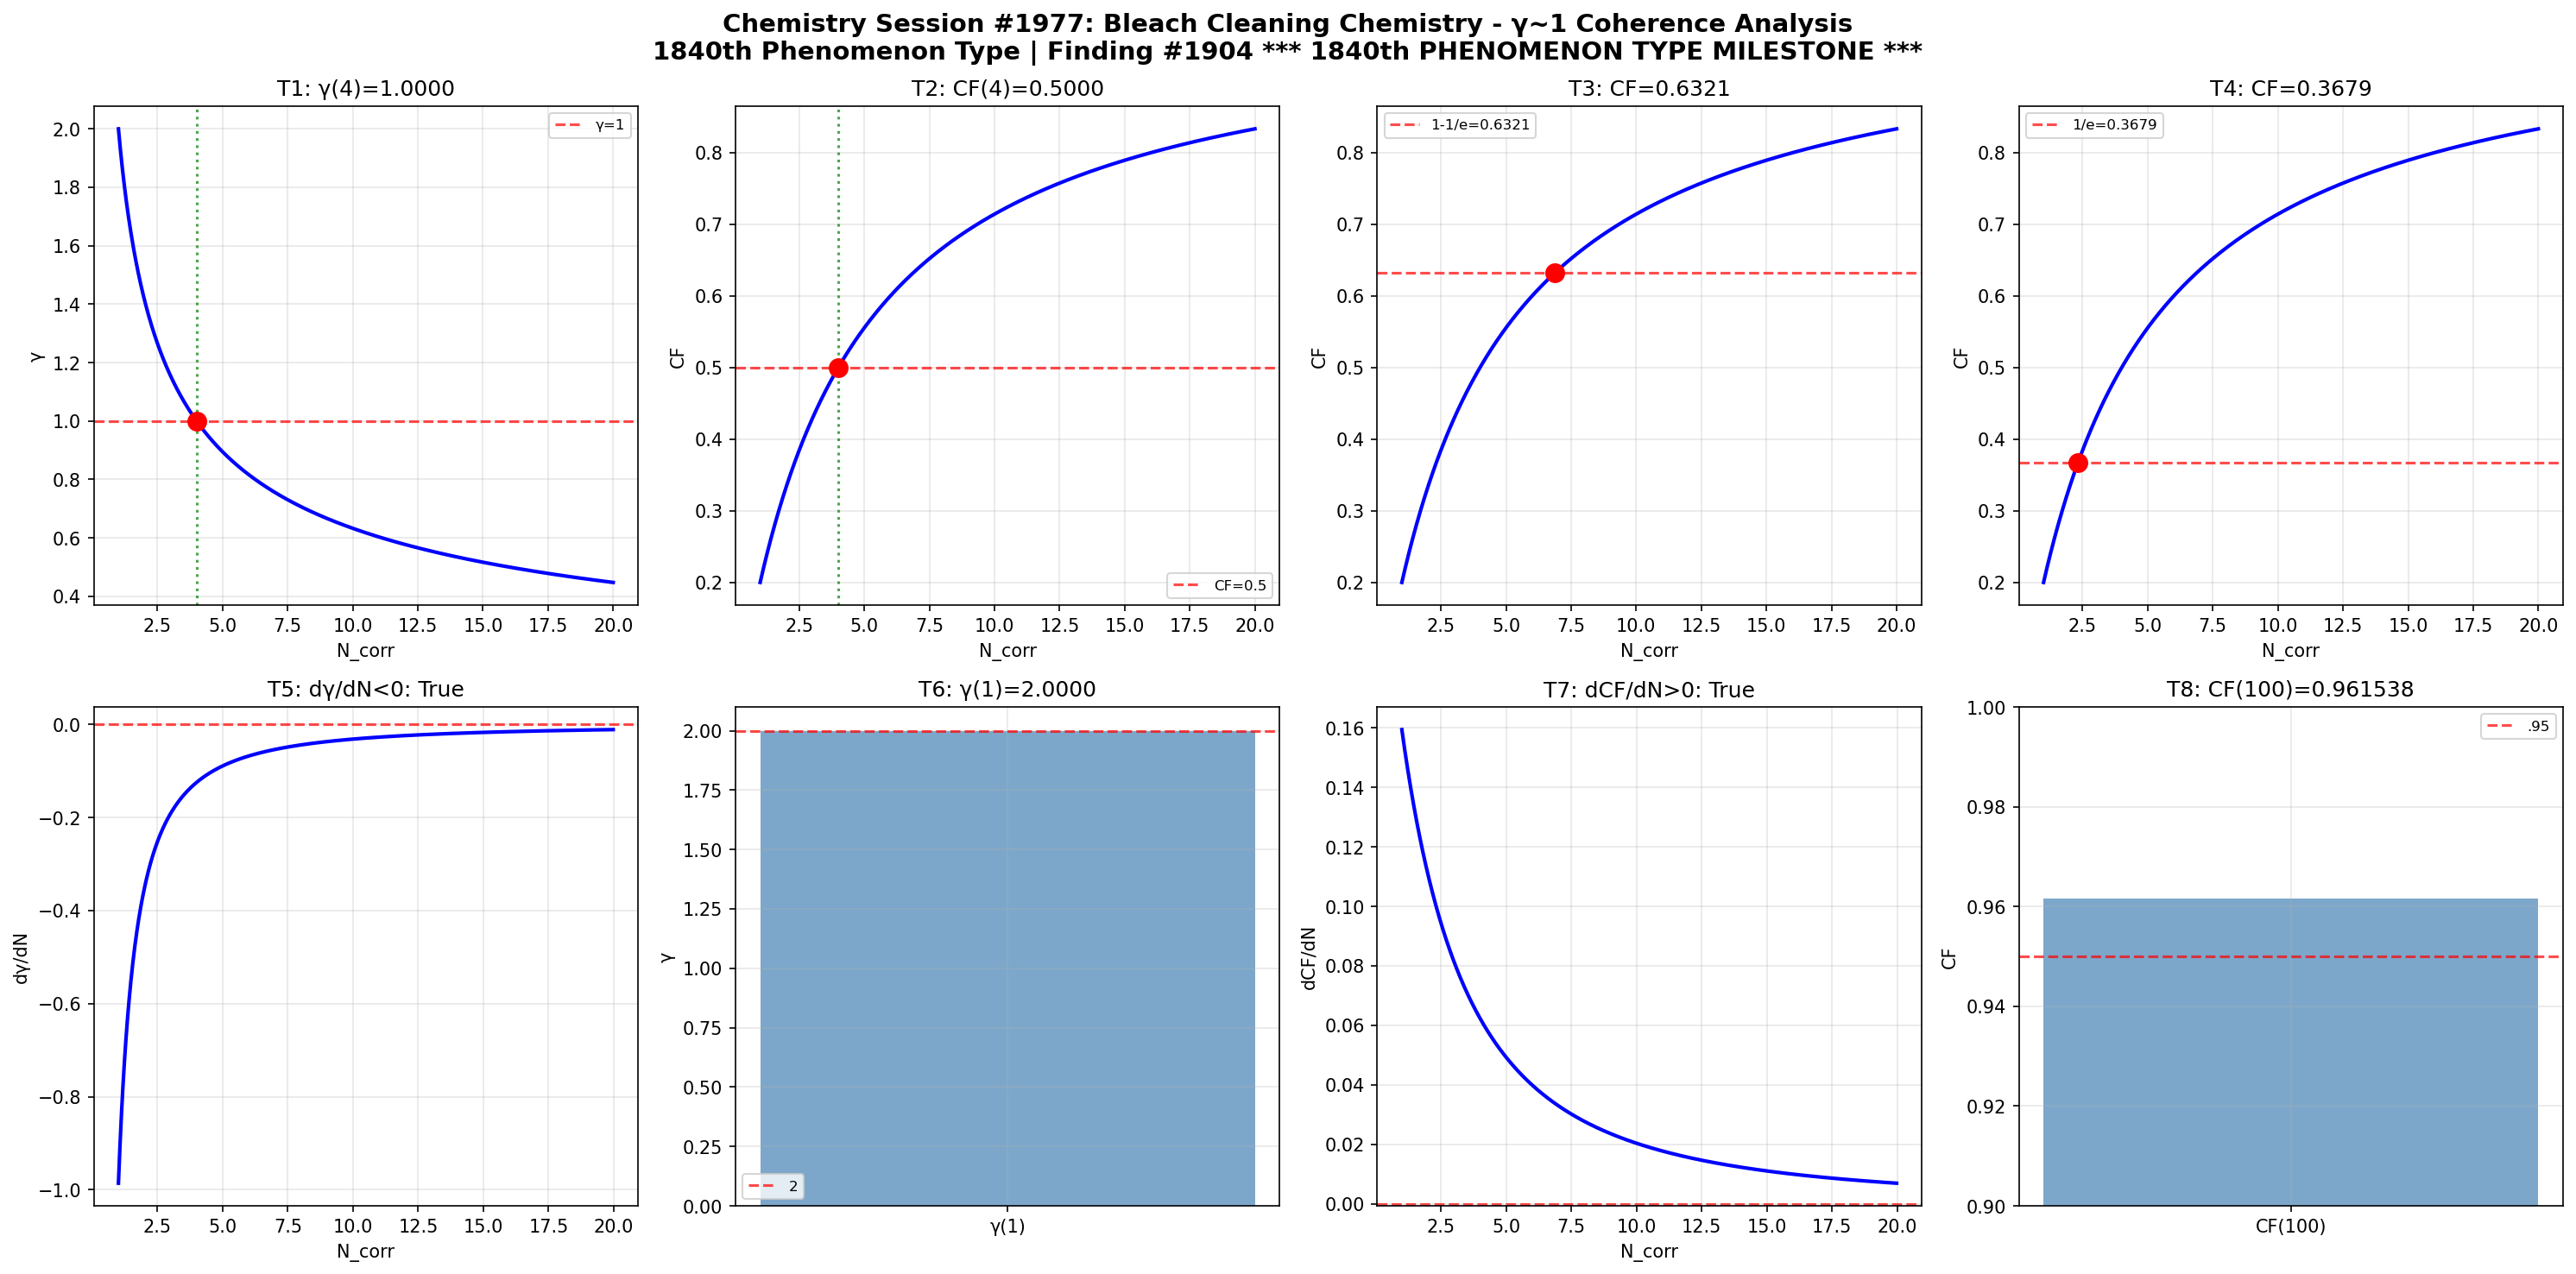

This chart was generated by the following Python code:
import numpy as np
import matplotlib
matplotlib.use('Agg')
import matplotlib.pyplot as plt

def gamma(N_corr): return 2.0 / np.sqrt(N_corr)
def coherence_fraction(g): return 1.0 / (1.0 + g**2)

N = np.linspace(1, 20, 1000); g = gamma(N); cf = coherence_fraction(g)
fig, axes = plt.subplots(2, 4, figsize=(20, 10))
fig.suptitle('Chemistry Session #1977: Bleach Cleaning Chemistry - γ~1 Coherence Analysis\n1840th Phenomenon Type | Finding #1904 *** 1840th PHENOMENON TYPE MILESTONE ***', fontsize=14, fontweight='bold')

ax=axes[0,0]; g4=gamma(4); ax.axhline(y=1,color='r',ls='--',alpha=.7,label='γ=1'); ax.plot(N,g,'b-',lw=2); ax.axvline(x=4,color='g',ls=':',alpha=.7); ax.plot(4,g4,'ro',ms=10); ax.set_xlabel('N_corr'); ax.set_ylabel('γ'); ax.set_title(f'T1: γ(4)={g4:.4f}'); ax.legend(fontsize=8); ax.grid(True,alpha=.3); t1=abs(g4-1)<1e-10
ax=axes[0,1]; c4=coherence_fraction(gamma(4)); ax.plot(N,cf,'b-',lw=2); ax.axhline(y=.5,color='r',ls='--',alpha=.7,label='CF=0.5'); ax.axvline(x=4,color='g',ls=':',alpha=.7); ax.plot(4,c4,'ro',ms=10); ax.set_xlabel('N_corr'); ax.set_ylabel('CF'); ax.set_title(f'T2: CF(4)={c4:.4f}'); ax.legend(fontsize=8); ax.grid(True,alpha=.3); t2=abs(c4-.5)<1e-10
ax=axes[0,2]; tc3=1-1/np.e; Nc3=4/(1/tc3-1); cc3=coherence_fraction(gamma(Nc3)); ax.plot(N,cf,'b-',lw=2); ax.axhline(y=tc3,color='r',ls='--',alpha=.7,label=f'1-1/e={tc3:.4f}'); ax.plot(Nc3,cc3,'ro',ms=10); ax.set_xlabel('N_corr'); ax.set_ylabel('CF'); ax.set_title(f'T3: CF={cc3:.4f}'); ax.legend(fontsize=8); ax.grid(True,alpha=.3); t3=abs(cc3-tc3)<1e-10
ax=axes[0,3]; tc4=1/np.e; Nc4=4/(1/tc4-1); cc4=coherence_fraction(gamma(Nc4)); ax.plot(N,cf,'b-',lw=2); ax.axhline(y=tc4,color='r',ls='--',alpha=.7,label=f'1/e={tc4:.4f}'); ax.plot(Nc4,cc4,'ro',ms=10); ax.set_xlabel('N_corr'); ax.set_ylabel('CF'); ax.set_title(f'T4: CF={cc4:.4f}'); ax.legend(fontsize=8); ax.grid(True,alpha=.3); t4=abs(cc4-tc4)<1e-10
ax=axes[1,0]; dg=np.diff(g)/np.diff(N); ax.plot(N[:-1],dg,'b-',lw=2); ax.axhline(y=0,color='r',ls='--',alpha=.7); ax.set_xlabel('N_corr'); ax.set_ylabel('dγ/dN'); ax.set_title(f'T5: dγ/dN<0: {np.all(dg<0)}'); ax.grid(True,alpha=.3); t5=bool(np.all(dg<0))
ax=axes[1,1]; g1=gamma(1); ax.bar(['γ(1)'],[g1],color='steelblue',alpha=.7); ax.axhline(y=2,color='r',ls='--',alpha=.7,label='2'); ax.set_ylabel('γ'); ax.set_title(f'T6: γ(1)={g1:.4f}'); ax.legend(fontsize=8); ax.grid(True,alpha=.3); t6=abs(g1-2)<1e-10
ax=axes[1,2]; dc=np.diff(cf)/np.diff(N); ax.plot(N[:-1],dc,'b-',lw=2); ax.axhline(y=0,color='r',ls='--',alpha=.7); ax.set_xlabel('N_corr'); ax.set_ylabel('dCF/dN'); ax.set_title(f'T7: dCF/dN>0: {np.all(dc>0)}'); ax.grid(True,alpha=.3); t7=bool(np.all(dc>0))
ax=axes[1,3]; c100=coherence_fraction(gamma(100)); ax.bar(['CF(100)'],[c100],color='steelblue',alpha=.7); ax.axhline(y=.95,color='r',ls='--',alpha=.7,label='.95'); ax.set_ylim(.9,1); ax.set_ylabel('CF'); ax.set_title(f'T8: CF(100)={c100:.6f}'); ax.legend(fontsize=8); ax.grid(True,alpha=.3); t8=c100>.95

plt.tight_layout(); plt.savefig('/mnt/c/exe/projects/ai-agents/Synchronism/simulations/chemistry/bleach_cleaning_chemistry_coherence.png',dpi=150,bbox_inches='tight'); plt.close()
r=[t1,t2,t3,t4,t5,t6,t7,t8]; print(f"Session #1977: {sum(r)}/8 validated"); print(f"  {r}")
